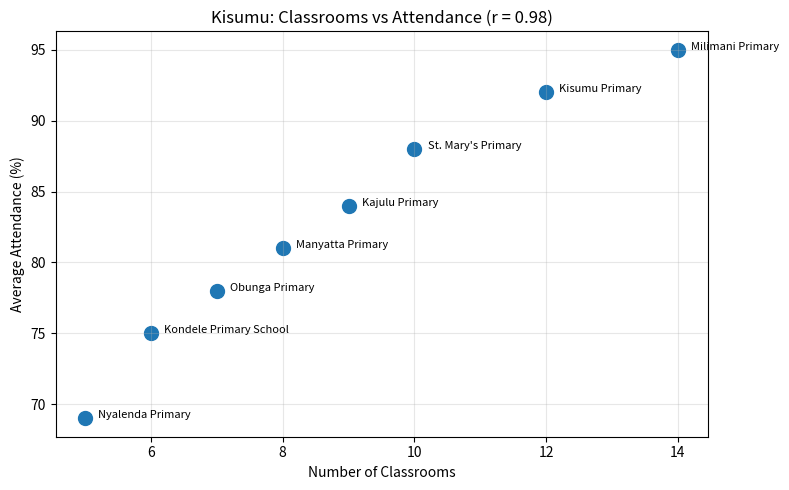

This figure's Python source:
import pandas as pd
import numpy as np
import matplotlib.pyplot as plt

# --- 1. CREATE TWO MESSY FILES (like real county data) ---

# File 1: Attendance - uses 'school' and has duplicate + missing
attendance = pd.DataFrame({
    "school": [
        "Kisumu Primary", "St. Mary's Primary", "Kondele Primary School",
        "Manyatta Primary", "Nyalenda Primary", "Milimani Primary",
        "Kisumu Primary", # DUPLICATE ROW
        "Obunga Primary", "Kajulu Primary", "Nyamasaria Primary"
    ],
    "average_attendance_pct": [92, 88, 75, 81, 69, 95, 92, 78, 84, None], # 1 missing
    "county": ["Kisumu"]*10
})

# File 2: Infrastructure - uses 'school_name' and different name formats
infra = pd.DataFrame({
    "school_name": [
        "Kisumu Primary School", # Inconsistency 1: added "School"
        "St Marys Primary",      # Inconsistency 2: St. Mary's -> St Marys, no apostrophe/dot
        "kondele primary school", # Inconsistency 3: lowercase
        "Manyatta Primary ",
        "Nyalenda Primary",
        "Milimani Primary",
        "Obunga Primary",
        "Kajulu Primary",
        "Nyamasaria Primary",
        "Maseno Primary" # Extra school with no attendance - will drop in merge
    ],
    "num_classrooms": [12, 10, 6, 8, 5, 14, 7, 9, 8, 11],
    "water_access": ["Yes","Yes","No","Yes","No","Yes","No","Yes","Yes","Yes"]
})

print("BEFORE CLEANING:")
print(f"Attendance: {len(attendance)} rows, Infra: {len(infra)} rows")

# --- 2. CLEAN ---
# a) Drop duplicate
attendance = attendance.drop_duplicates()
# b) Drop missing attendance
attendance = attendance.dropna(subset=["average_attendance_pct"])

# c) Standardize school names in BOTH files - THE KEY STEP
def clean_name(s):
    s = s.lower().strip() # lowercase + remove extra spaces
    s = s.replace(".", "").replace("'", "") # St. Mary's -> st marys
    s = s.replace(" school", "") # Kisumu Primary School -> kisumu primary
    s = s.replace("  ", " ")
    return s.strip()

attendance["school_clean"] = attendance["school"].apply(clean_name)
infra["school_clean"] = infra["school_name"].apply(clean_name)

# --- 3. MERGE ---
merged = pd.merge(attendance, infra, on="school_clean", how="inner")
print(f"\nAFTER MERGE: {len(merged)} rows")
print(merged[["school", "average_attendance_pct", "num_classrooms", "water_access"]].to_string())

# --- 4. ANSWER THE QUESTION ---
corr = merged["num_classrooms"].corr(merged["average_attendance_pct"])
print(f"\nCorrelation (classrooms vs attendance): {corr:.2f}")

# Group by water too
print("\nAvg attendance by water access:")
print(merged.groupby("water_access")["average_attendance_pct"].mean())

# --- 5. SCATTER PLOT ---
plt.figure(figsize=(8,5))
plt.scatter(merged["num_classrooms"], merged["average_attendance_pct"], s=100)
for _, row in merged.iterrows():
    plt.text(row["num_classrooms"]+0.2, row["average_attendance_pct"], row["school"], fontsize=8)
plt.xlabel("Number of Classrooms")
plt.ylabel("Average Attendance (%)")
plt.title(f"Kisumu: Classrooms vs Attendance (r = {corr:.2f})")
plt.grid(True, alpha=0.3)
plt.tight_layout()
plt.savefig("kisumu_attendance_vs_classrooms.png")
# plt.show()
print("Plot saved as kisumu_attendance_vs_classrooms.png")
